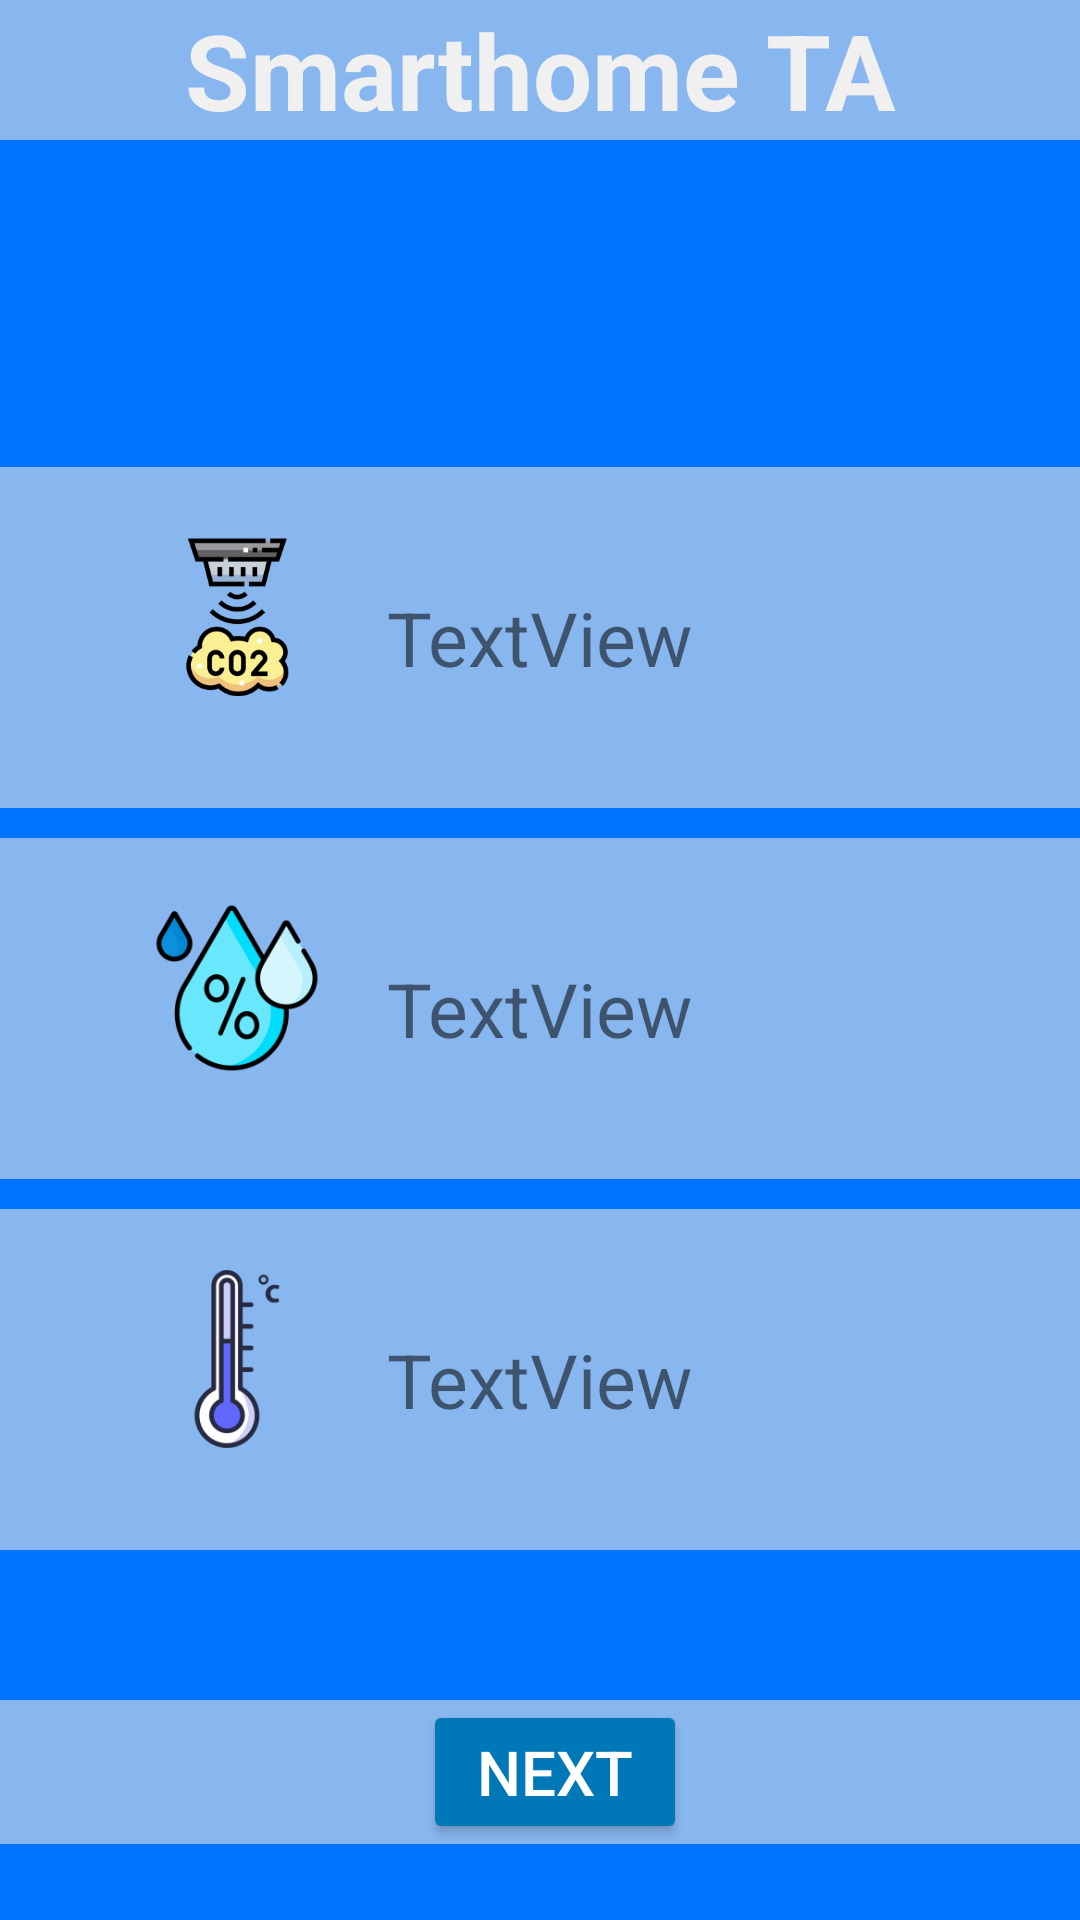

The Android layout XML behind this screen, and the referenced resources:
<!-- AndroidManifest.xml: application theme Theme.Smarthome_TA -->
<!-- res/layout/activity_second.xml -->
<?xml version="1.0" encoding="utf-8"?>
<RelativeLayout
    xmlns:android="http://schemas.android.com/apk/res/android"
    xmlns:tools="http://schemas.android.com/tools"
    xmlns:app="http://schemas.android.com/apk/res-auto"
    android:layout_width="match_parent"
    android:layout_height="match_parent"
    android:layout_gravity="center_vertical"
    android:background="#0073FF"
    tools:context=".MainActivity2">

    <RelativeLayout
        android:id="@+id/header2"
        android:layout_width="match_parent"
        android:layout_height="wrap_content"
        android:gravity="center_horizontal"
        android:layout_marginBottom="100dp"
        android:background="#88B6EE">

        <TextView
            android:layout_width="match_parent"
            android:layout_height="wrap_content"
            android:text="Smarthome TA"
            android:textAlignment="center"
            android:textColor="#F0F0F0"
            android:textSize="17pt"
            android:textStyle="bold" />

    </RelativeLayout>


    <RelativeLayout
        android:id="@+id/gas"
        android:layout_width="match_parent"
        android:layout_height="wrap_content"
        android:layout_below="@id/header2"
        android:layout_alignParentStart="true"
        android:layout_marginTop="9dp"
        android:background="#88B6EE"
        android:gravity="center_horizontal">



        <ImageView
            android:layout_width="100dp"
            android:layout_height="100dp"
            android:layout_marginRight="200dp"
            android:background="@mipmap/ic_gas_foreground" />

        <TextView
            android:id="@+id/textgas"
            android:layout_width="wrap_content"
            android:layout_height="wrap_content"
            android:layout_alignParentTop="true"
            android:layout_marginHorizontal="100dp"
            android:layout_marginVertical="40dp"

            android:layout_marginLeft="500dp"
            android:layout_marginTop="45dp"
            android:textSize="25dp"
            android:text="TextView" />


    </RelativeLayout>

    <RelativeLayout
        android:layout_marginTop="10dp"
        android:id="@+id/humi"
        android:layout_below="@id/gas"
        android:layout_width="match_parent"
        android:layout_height="wrap_content"
        android:gravity="center_horizontal"
        android:background="#88B6EE">



        <ImageView
            android:layout_width="100dp"
            android:layout_height="100dp"
            android:layout_marginRight="200dp"
            android:background="@mipmap/ic_humidity_foreground" />

        <TextView
            android:id="@+id/texthumi"
            android:layout_width="wrap_content"
            android:layout_height="wrap_content"
            android:layout_alignParentTop="true"
            android:layout_marginHorizontal="100dp"
            android:layout_marginVertical="40dp"

            android:layout_marginLeft="500dp"
            android:textSize="25dp"
            android:layout_marginTop="45dp"
            android:text="TextView" />


    </RelativeLayout>

    <RelativeLayout
        android:layout_marginTop="10dp"
        android:id="@+id/temp"
        android:layout_below="@id/humi"
        android:layout_width="match_parent"
        android:layout_height="wrap_content"
        android:gravity="center_horizontal"
        android:background="#88B6EE">



        <ImageView
            android:layout_width="100dp"
            android:layout_height="100dp"
            android:layout_marginRight="200dp"
            android:background="@mipmap/ic_temperature_foreground" />

        <TextView
            android:id="@+id/texttemp"
            android:layout_width="wrap_content"
            android:layout_height="wrap_content"
            android:layout_alignParentTop="true"
            android:layout_marginHorizontal="100dp"
            android:layout_marginVertical="40dp"

            android:layout_marginLeft="500dp"
            android:textSize="25dp"
            android:layout_marginTop="45dp"
            android:text="TextView" />


    </RelativeLayout>

    <RelativeLayout
        android:layout_marginTop="50dp"
        android:id="@+id/movebtn1"
        android:layout_below="@id/temp"
        android:layout_width="match_parent"
        android:layout_height="wrap_content"
        android:gravity="center_horizontal"
        android:background="#88B6EE">

        <LinearLayout
            android:layout_width="wrap_content"
            android:layout_height="wrap_content"
            android:gravity="center_vertical">



            <Button
                android:id="@+id/btnmove"
                android:layout_width="wrap_content"
                android:layout_height="wrap_content"
                android:layout_marginLeft="10dp"
                app:backgroundTint="#0077b6"
                android:text="Next"
                android:textColor="#ffffff"
                android:textSize="10pt" />



        </LinearLayout>

    </RelativeLayout>




</RelativeLayout>
<!-- resources referenced by this layout -->
<resources>
  <!-- mipmap ic_gas_foreground: png bitmap (mipmap-hdpi, 4240 bytes) -->
  <!-- mipmap ic_humidity_foreground: png bitmap (mipmap-hdpi, 5973 bytes) -->
  <!-- mipmap ic_temperature_foreground: png bitmap (mipmap-xxhdpi, 7280 bytes) -->
  <style name="Theme.Smarthome_TA" parent="Theme.MaterialComponents.DayNight.DarkActionBar">
          
          <item name="colorPrimary">@color/purple_500</item>
          <item name="colorPrimaryVariant">@color/purple_700</item>
          <item name="colorOnPrimary">@color/white</item>
          
          <item name="colorSecondary">@color/teal_200</item>
          <item name="colorSecondaryVariant">@color/teal_700</item>
          <item name="colorOnSecondary">@color/black</item>
          
          <item name="android:statusBarColor" tools:targetApi="21">?attr/colorPrimaryVariant</item>
          
      </style>
  <!-- not gathered from this repository: default colours our renderer supplied (Android Studio template values) -->
  <color name="purple_500">#FF6200EE</color>
  <color name="purple_700">#FF3700B3</color>
  <color name="teal_200">#FF03DAC5</color>
  <color name="teal_700">#FF018786</color>
  <color name="black">#FF000000</color>
  <color name="white">#FFFFFFFF</color>
</resources>
